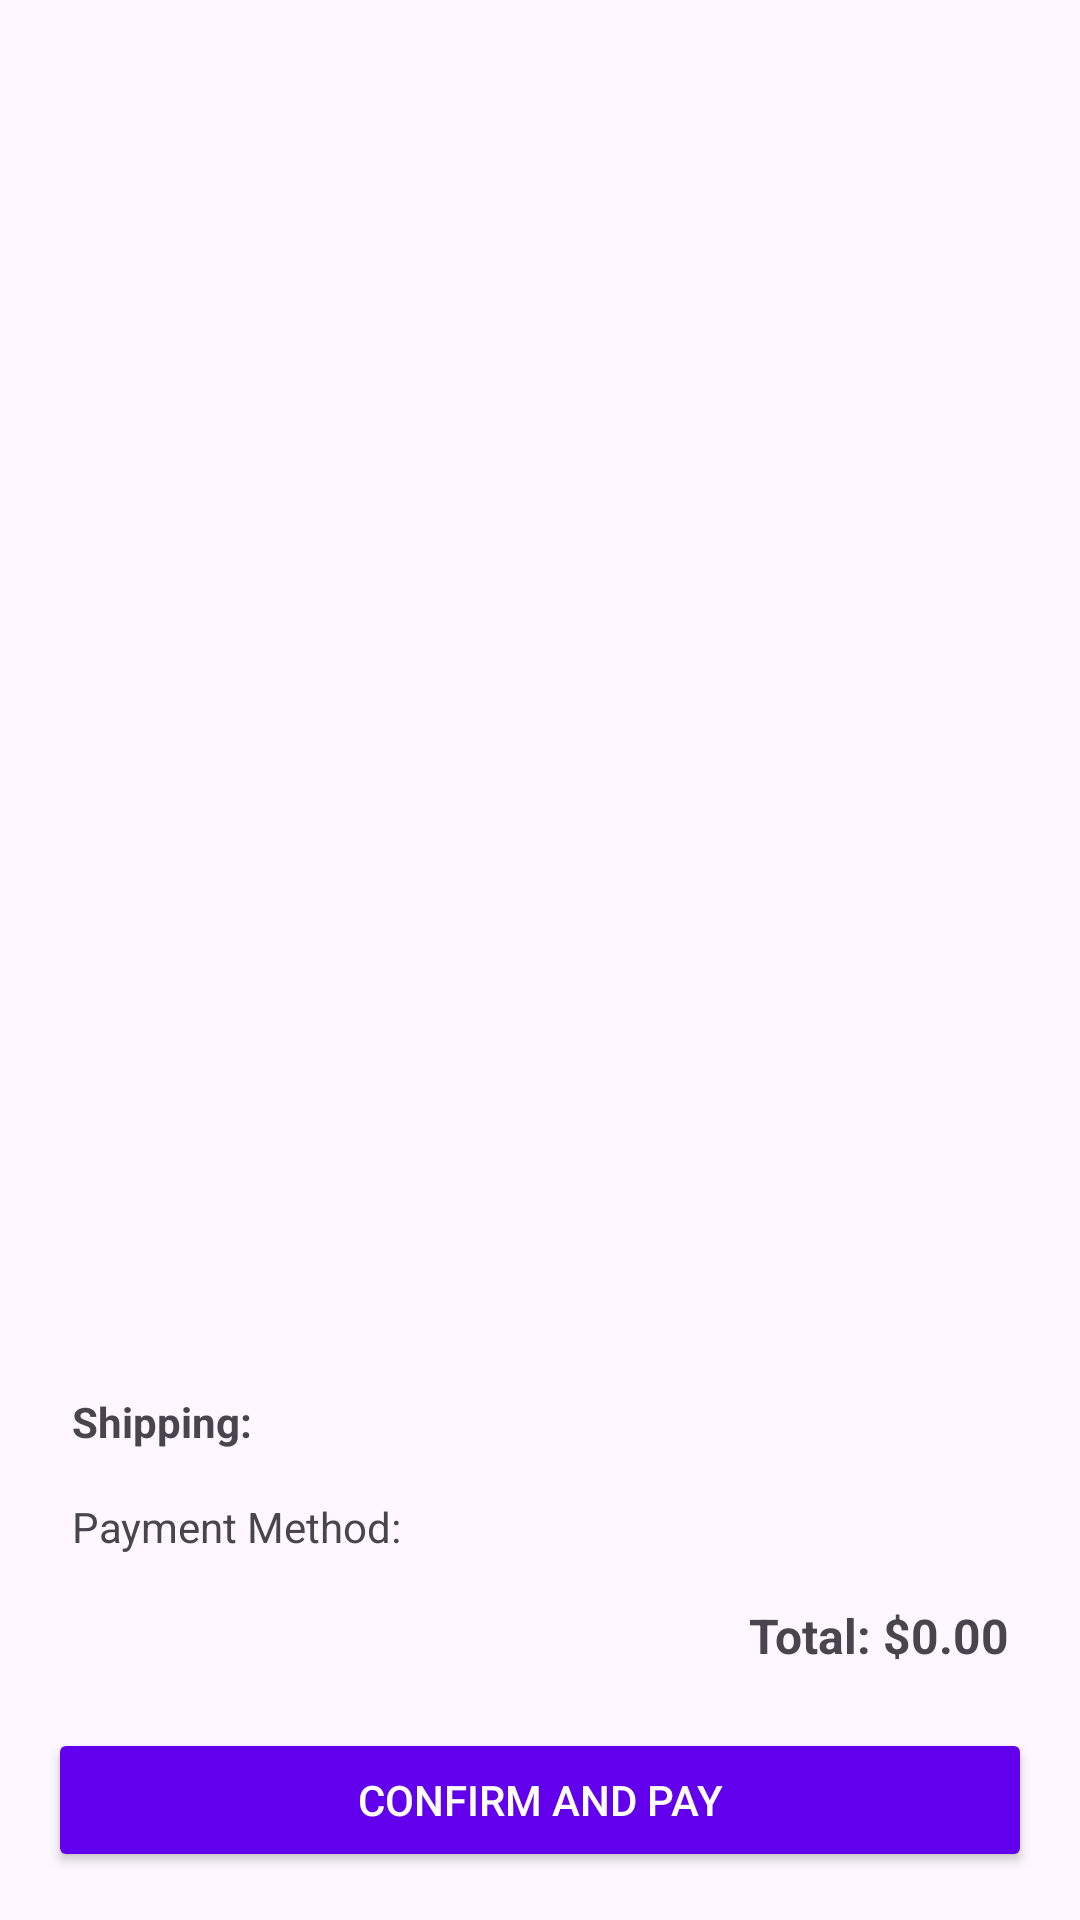

Layout XML and referenced resources for this Android screen:
<!-- AndroidManifest.xml: application theme Theme.MultiTradeX -->
<!-- res/layout/fragment_order_summary.xml -->
<?xml version="1.0" encoding="utf-8"?>
<LinearLayout xmlns:android="http://schemas.android.com/apk/res/android"
    android:orientation="vertical"
    android:layout_width="match_parent"
    android:layout_height="match_parent"
    android:padding="16dp">

    
    <androidx.recyclerview.widget.RecyclerView
        android:id="@+id/orderSummaryRecyclerView"
        android:layout_width="match_parent"
        android:layout_height="0dp"
        android:layout_weight="1"
        android:paddingBottom="8dp"
        android:clipToPadding="false" />

    
    <TextView
        android:id="@+id/shippingDetailsTextView"
        android:layout_width="match_parent"
        android:layout_height="wrap_content"
        android:text="Shipping:"
        android:padding="8dp"
        android:textStyle="bold" />

    
    <TextView
        android:id="@+id/paymentMethodTextView"
        android:layout_width="match_parent"
        android:layout_height="wrap_content"
        android:text="Payment Method:"
        android:padding="8dp" />

    
    <TextView
        android:id="@+id/orderTotalTextView"
        android:layout_width="match_parent"
        android:layout_height="wrap_content"
        android:text="Total: $0.00"
        android:textStyle="bold"
        android:textSize="16sp"
        android:gravity="end"
        android:padding="8dp" />

    
    <Button
        android:id="@+id/confirmOrderButton"
        android:layout_width="match_parent"
        android:layout_height="wrap_content"
        android:text="Confirm and Pay"
        android:layout_marginTop="12dp"
        android:backgroundTint="@color/purple_500"
        android:textColor="@android:color/white" />
</LinearLayout>
<!-- resources referenced by this layout -->
<resources>
  <color name="purple_500">#6200EE</color>
  <style name="Theme.MultiTradeX" parent="Base.Theme.MultiTradeX">
          <item name="cardViewStyle">@style/CustomCardView</item>
      </style>
  <style name="Base.Theme.MultiTradeX" parent="Theme.Material3.DayNight.NoActionBar">
          
      </style>
  <style name="CustomCardView" parent="Widget.MaterialComponents.CardView">
          <item name="cardElevation">4dp</item>
          <item name="cardCornerRadius">12dp</item>
          <item name="cardBackgroundColor">@color/card_bg</item>
      </style>
  <color name="card_bg">#FAFAFA</color>
</resources>
